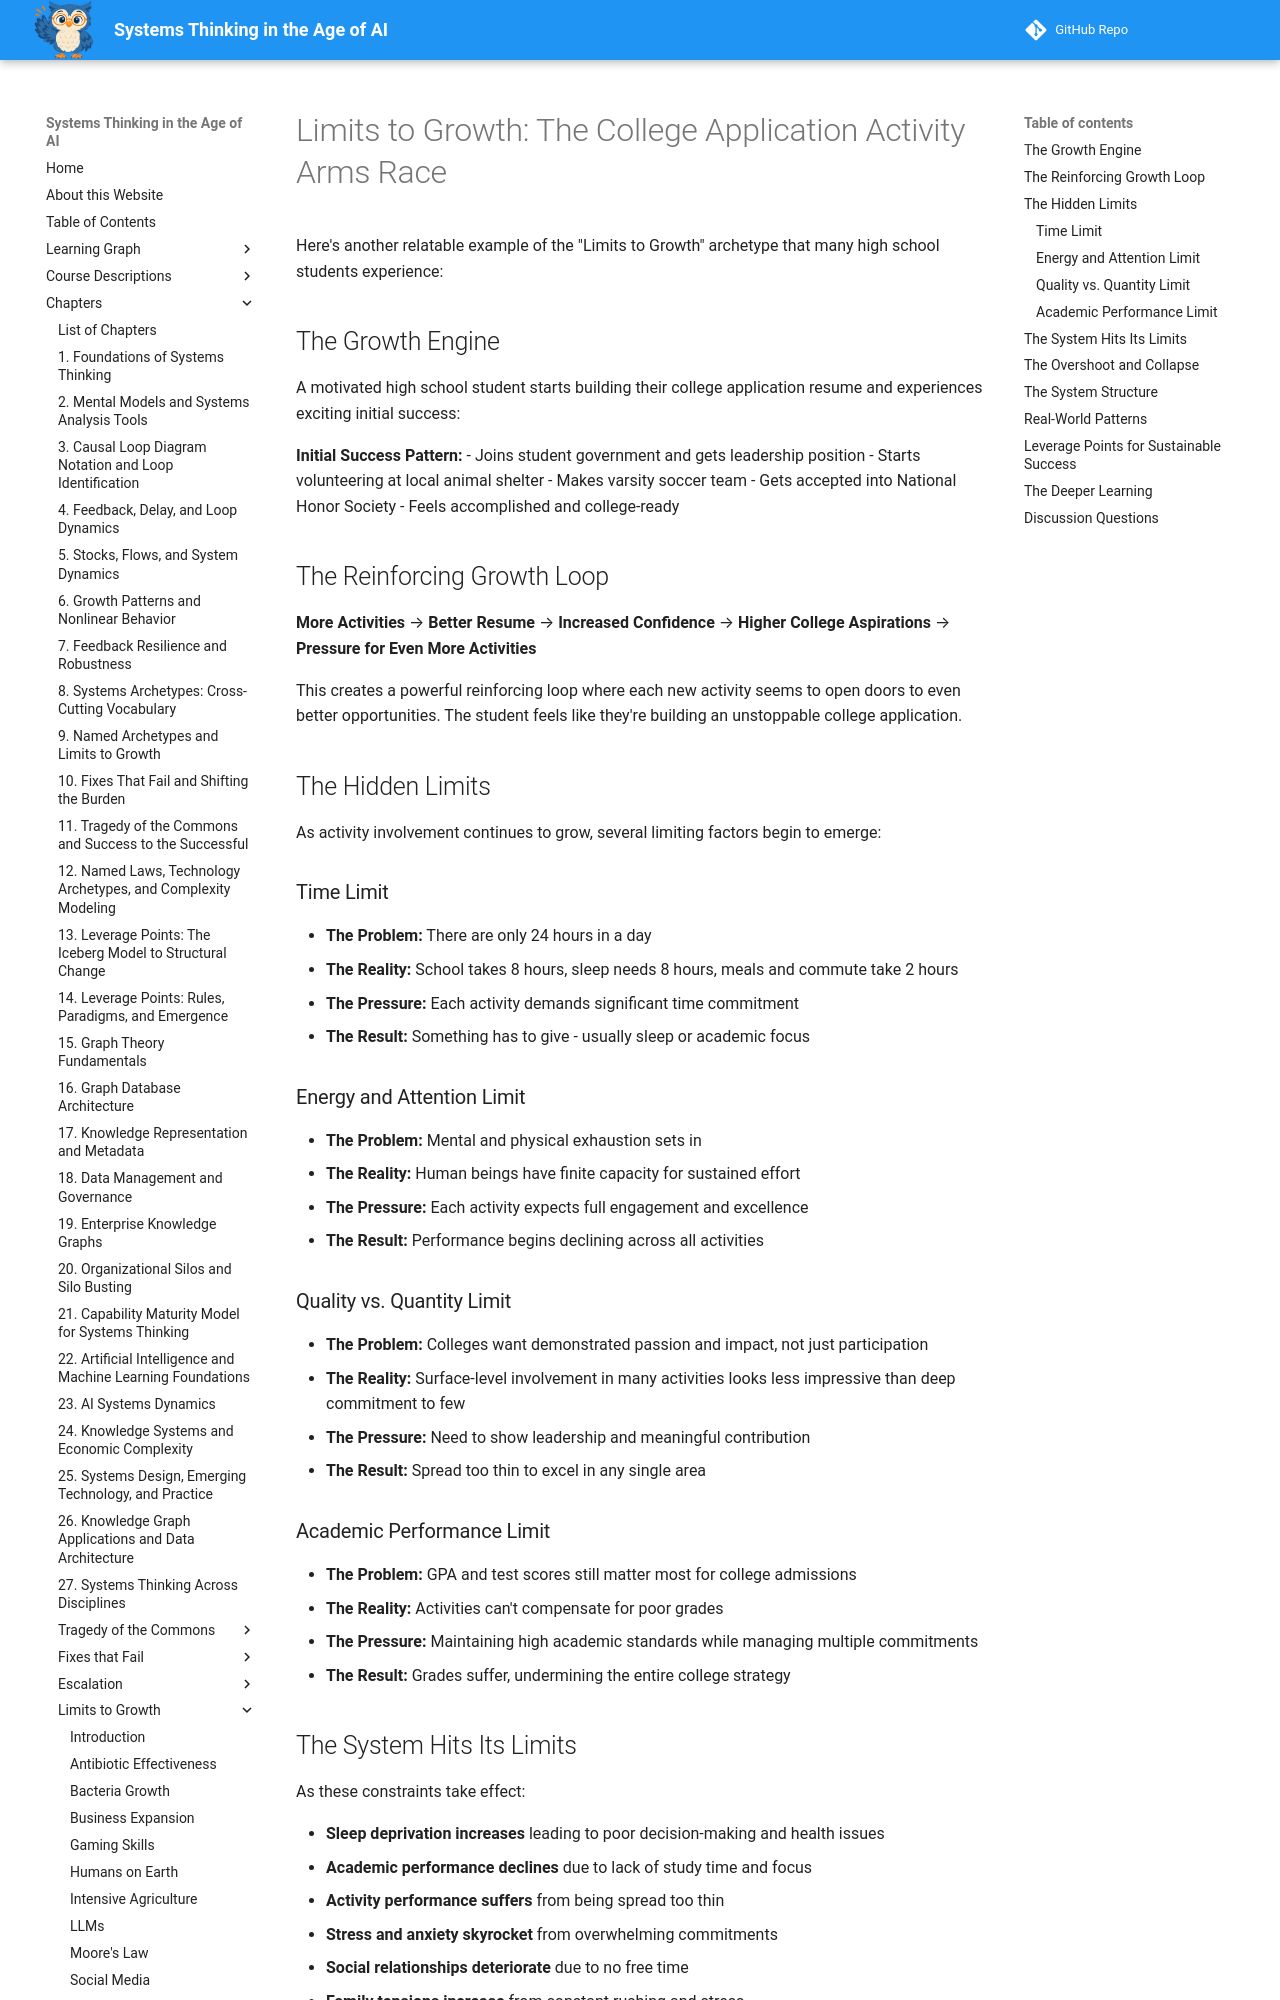

repository: dmccreary/systems-thinking · page: archetypes/limits-to-growth/student-activity-overcommittment/index.html · generator: mkdocs

# Limits to Growth: The College Application Activity Arms Race

Here's another relatable example of the "Limits to Growth" archetype that many high school students experience:

## The Growth Engine

A motivated high school student starts building their college application resume and experiences exciting initial success:

**Initial Success Pattern:**
- Joins student government and gets leadership position
- Starts volunteering at local animal shelter
- Makes varsity soccer team
- Gets accepted into National Honor Society
- Feels accomplished and college-ready

## The Reinforcing Growth Loop

**More Activities** → **Better Resume** → **Increased Confidence** → **Higher College Aspirations** → **Pressure for Even More Activities**

This creates a powerful reinforcing loop where each new activity seems to open doors to even better opportunities. The student feels like they're building an unstoppable college application.

## The Hidden Limits

As activity involvement continues to grow, several limiting factors begin to emerge:

### Time Limit
- **The Problem:** There are only 24 hours in a day
- **The Reality:** School takes 8 hours, sleep needs 8 hours, meals and commute take 2 hours
- **The Pressure:** Each activity demands significant time commitment
- **The Result:** Something has to give - usually sleep or academic focus

### Energy and Attention Limit
- **The Problem:** Mental and physical exhaustion sets in
- **The Reality:** Human beings have finite capacity for sustained effort
- **The Pressure:** Each activity expects full engagement and excellence
- **The Result:** Performance begins declining across all activities

### Quality vs. Quantity Limit
- **The Problem:** Colleges want demonstrated passion and impact, not just participation
- **The Reality:** Surface-level involvement in many activities looks less impressive than deep commitment to few
- **The Pressure:** Need to show leadership and meaningful contribution
- **The Result:** Spread too thin to excel in any single area

### Academic Performance Limit
- **The Problem:** GPA and test scores still matter most for college admissions
- **The Reality:** Activities can't compensate for poor grades
- **The Pressure:** Maintaining high academic standards while managing multiple commitments
- **The Result:** Grades suffer, undermining the entire college strategy

## The System Hits Its Limits

As these constraints take effect:

- **Sleep deprivation increases** leading to poor decision-making and health issues
- **Academic performance declines** due to lack of study time and focus
- **Activity performance suffers** from being spread too thin
- **Stress and anxiety skyrocket** from overwhelming commitments
- **Social relationships deteriorate** due to no free time
- **Family tensions increase** from constant rushing and stress
